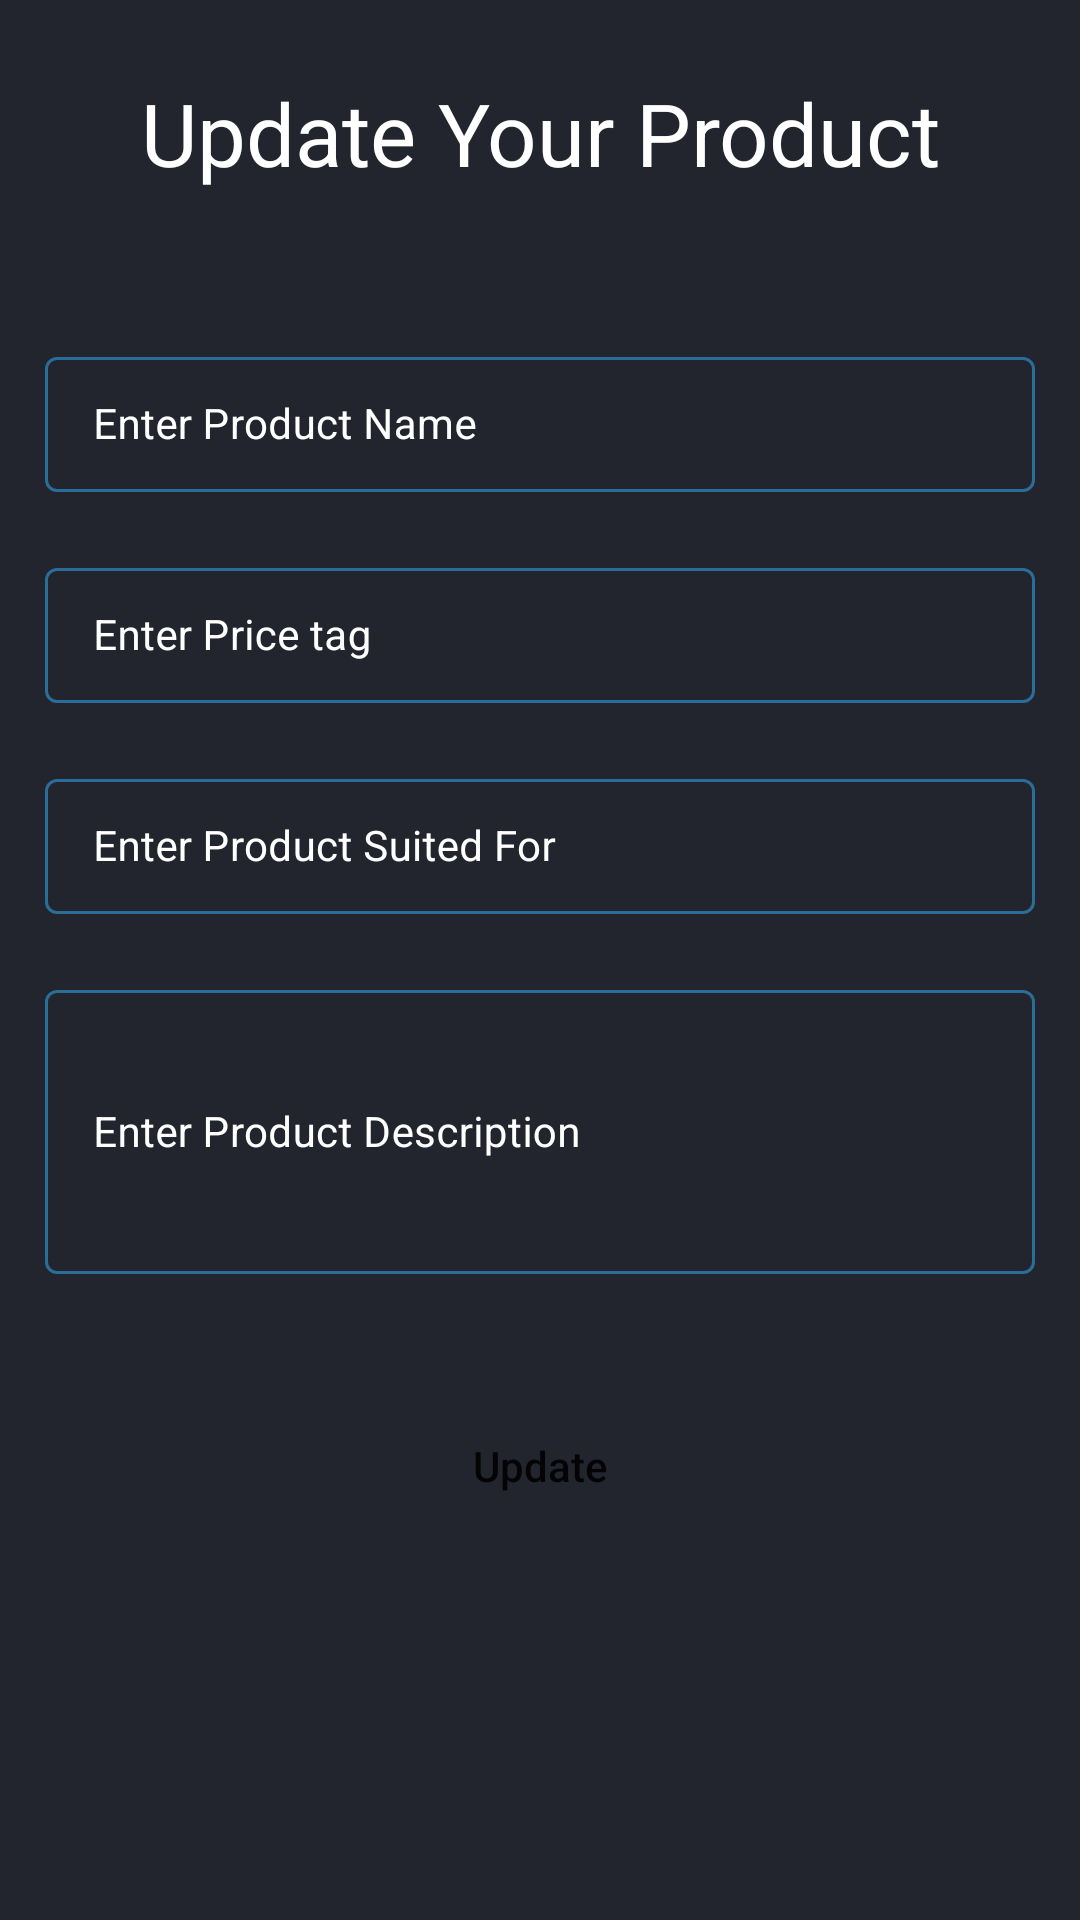

Android layout source for this screen:
<!-- AndroidManifest.xml: application theme Theme.BabyBuy -->
<!-- res/layout/activity_edit_product.xml -->
<?xml version="1.0" encoding="utf-8"?>
<ScrollView xmlns:android="http://schemas.android.com/apk/res/android"
    xmlns:app="http://schemas.android.com/apk/res-auto"
    xmlns:tools="http://schemas.android.com/tools"
    android:layout_width="match_parent"
    android:layout_height="match_parent"
    android:background="@color/black_shade_3"
    tools:context=".EditProductActivity">

    <RelativeLayout
        android:layout_width="match_parent"
        android:layout_height="wrap_content">

        <LinearLayout
            android:layout_width="match_parent"
            android:layout_height="wrap_content"
            android:orientation="vertical">

            <TextView
                android:id="@+id/idBaby"
                android:layout_width="match_parent"
                android:layout_height="wrap_content"
                android:layout_marginTop="20dp"
                android:gravity="center"
                android:padding="5dp"
                android:text="Update Your Product"
                android:textAlignment="center"
                android:textAllCaps="false"
                android:textColor="@color/white"
                android:textSize="29sp" />

            
            <com.google.android.material.textfield.TextInputLayout
                android:id="@+id/idTILProductName"
                style="@style/LoginTextInputLayoutStyle"
                android:layout_width="match_parent"
                android:layout_height="wrap_content"
                android:layout_marginLeft="10dp"
                android:layout_marginTop="40dp"
                android:layout_marginRight="10dp"
                android:hint="Enter Product Name"
                android:padding="5dp"
                android:textColorHint="@color/white"
                app:hintTextColor="@color/white">

                <com.google.android.material.textfield.TextInputEditText
                    android:id="@+id/ProductName"
                    android:layout_width="match_parent"
                    android:layout_height="match_parent"
                    android:ems="10"
                    android:importantForAutofill="no"
                    android:inputType="textImeMultiLine|textMultiLine"
                    android:textColor="@color/white"
                    android:textColorHint="@color/white"
                    android:textSize="14sp" />
            </com.google.android.material.textfield.TextInputLayout>

            
            <com.google.android.material.textfield.TextInputLayout
                android:id="@+id/idTILProductPrice"
                style="@style/LoginTextInputLayoutStyle"
                android:layout_width="match_parent"
                android:layout_height="wrap_content"
                android:layout_marginLeft="10dp"
                android:layout_marginTop="10dp"
                android:layout_marginRight="10dp"
                android:hint="Enter Price tag"
                android:padding="5dp"
                android:textColorHint="@color/white"
                app:boxStrokeColor="@color/purple_200"
                app:hintTextColor="@color/white">

                <com.google.android.material.textfield.TextInputEditText
                    android:id="@+id/ProductPrice"
                    android:layout_width="match_parent"
                    android:layout_height="match_parent"
                    android:ems="10"
                    android:importantForAutofill="no"
                    android:inputType="phone"
                    android:textColor="@color/white"
                    android:textColorHint="@color/white"
                    android:textSize="14sp"
                    app:boxStrokeColor="@color/purple_200" />
            </com.google.android.material.textfield.TextInputLayout>

            
            <com.google.android.material.textfield.TextInputLayout
                android:id="@+id/idTILProductSuitedFor"
                style="@style/LoginTextInputLayoutStyle"
                android:layout_width="match_parent"
                android:layout_height="wrap_content"
                android:layout_marginLeft="10dp"
                android:layout_marginTop="10dp"
                android:layout_marginRight="10dp"
                android:hint="Enter Product Suited For"
                android:padding="5dp"
                android:textColorHint="@color/white"
                app:hintTextColor="@color/white">

                <com.google.android.material.textfield.TextInputEditText
                    android:id="@+id/SuitedFor"
                    android:layout_width="match_parent"
                    android:layout_height="match_parent"
                    android:ems="10"
                    android:importantForAutofill="no"
                    android:inputType="textImeMultiLine|textMultiLine"
                    android:textColor="@color/white"
                    android:textColorHint="@color/white"
                    android:textSize="14sp" />
            </com.google.android.material.textfield.TextInputLayout>

            
            <com.google.android.material.textfield.TextInputLayout
                android:id="@+id/idTILProductDescription"
                style="@style/LoginTextInputLayoutStyle"
                android:layout_width="match_parent"
                android:layout_height="110dp"
                android:layout_marginLeft="10dp"
                android:layout_marginTop="10dp"
                android:layout_marginRight="10dp"
                android:hint="Enter Product Description"
                android:padding="5dp"
                android:textColorHint="@color/white"
                app:hintTextColor="@color/white">

                <com.google.android.material.textfield.TextInputEditText
                    android:id="@+id/ProductDescription"
                    android:layout_width="match_parent"
                    android:layout_height="match_parent"
                    android:ems="10"
                    android:importantForAutofill="no"
                    android:inputType="textImeMultiLine|textMultiLine"
                    android:textColor="@color/white"
                    android:textColorHint="@color/white"
                    android:textSize="14sp" />
            </com.google.android.material.textfield.TextInputLayout>

                
                <Button
                    android:id="@+id/BtnAdd"
                    android:layout_width="match_parent"
                    android:layout_height="wrap_content"
                    android:layout_below="@id/ProductDescription"
                    android:layout_marginStart="25dp"
                    android:layout_marginTop="35dp"
                    android:layout_marginEnd="25dp"
                    android:layout_marginBottom="10dp"
                    android:layout_weight="1"
                    android:background="@drawable/button_back"
                    android:text="Update"
                    android:textAllCaps="false" />

        </LinearLayout>

        
        <ProgressBar
            android:id="@+id/PBLoading"
            android:layout_width="wrap_content"
            android:layout_height="wrap_content"
            android:layout_centerInParent="true"
            android:layout_gravity="center"
            android:indeterminate="true"
            android:indeterminateDrawable="@drawable/progress_back"
            android:visibility="gone" />

    </RelativeLayout>

</ScrollView>
<!-- resources referenced by this layout -->
<resources>
  <color name="black_shade_3">#22252D</color>
  <color name="purple_200">#FFBB86FC</color>
  <color name="white">#FFFFFFFF</color>
  <style name="LoginTextInputLayoutStyle" parent="Widget.MaterialComponents.TextInputLayout.OutlinedBox.Dense">
          <item name="boxStrokeColor">#296D98</item>
          <item name="boxStrokeWidth">1dp</item>
      </style>
  <style name="Theme.BabyBuy" parent="Theme.MaterialComponents.DayNight.DarkActionBar">
          
          <item name="colorPrimary">@color/purple_500</item>
          <item name="colorPrimaryVariant">@color/purple_700</item>
          <item name="colorOnPrimary">@color/white</item>
          
          <item name="colorSecondary">@color/teal_200</item>
          <item name="colorSecondaryVariant">@color/teal_700</item>
          <item name="colorOnSecondary">@color/black</item>
          
          <item name="android:statusBarColor">?attr/colorPrimaryVariant</item>
          
      </style>
  <color name="purple_500">#FF6200EE</color>
  <color name="purple_700">#FF3700B3</color>
  <color name="teal_200">#FF03DAC5</color>
  <color name="teal_700">#FF018786</color>
  <color name="black">#FF000000</color>
</resources>
